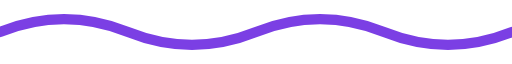
t = 0.00 s
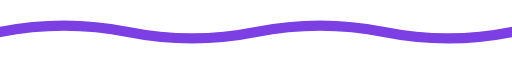
t = 0.38 s
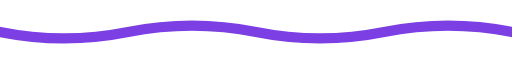
t = 1.13 s
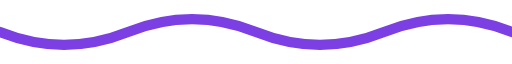
t = 1.50 s
t = 1.88 s: frame unchanged from t = 1.13 s, image omitted
t = 2.63 s: frame unchanged from t = 0.38 s, image omitted

The animated SVG that drew these frames (rendered in a browser with its animation timeline set to each time). Animation: 1 SMIL element (animate=1); one cycle of 3.00 s, repeats indefinitely.

<svg width="200" height="24" viewBox="0 0 200 24" xmlns="http://www.w3.org/2000/svg">
  <path
    fill="none"
    stroke="#7b3fe4"
    stroke-width="4"
    stroke-linecap="round"
  >
    <animate
      attributeName="d"
      dur="3s"
      repeatCount="indefinite"
      values="
        M0 12 Q 25 2 50 12 T 100 12 T 150 12 T 200 12;
        M0 12 Q 25 22 50 12 T 100 12 T 150 12 T 200 12;
        M0 12 Q 25 2 50 12 T 100 12 T 150 12 T 200 12
      "
    />
  </path>
</svg>
